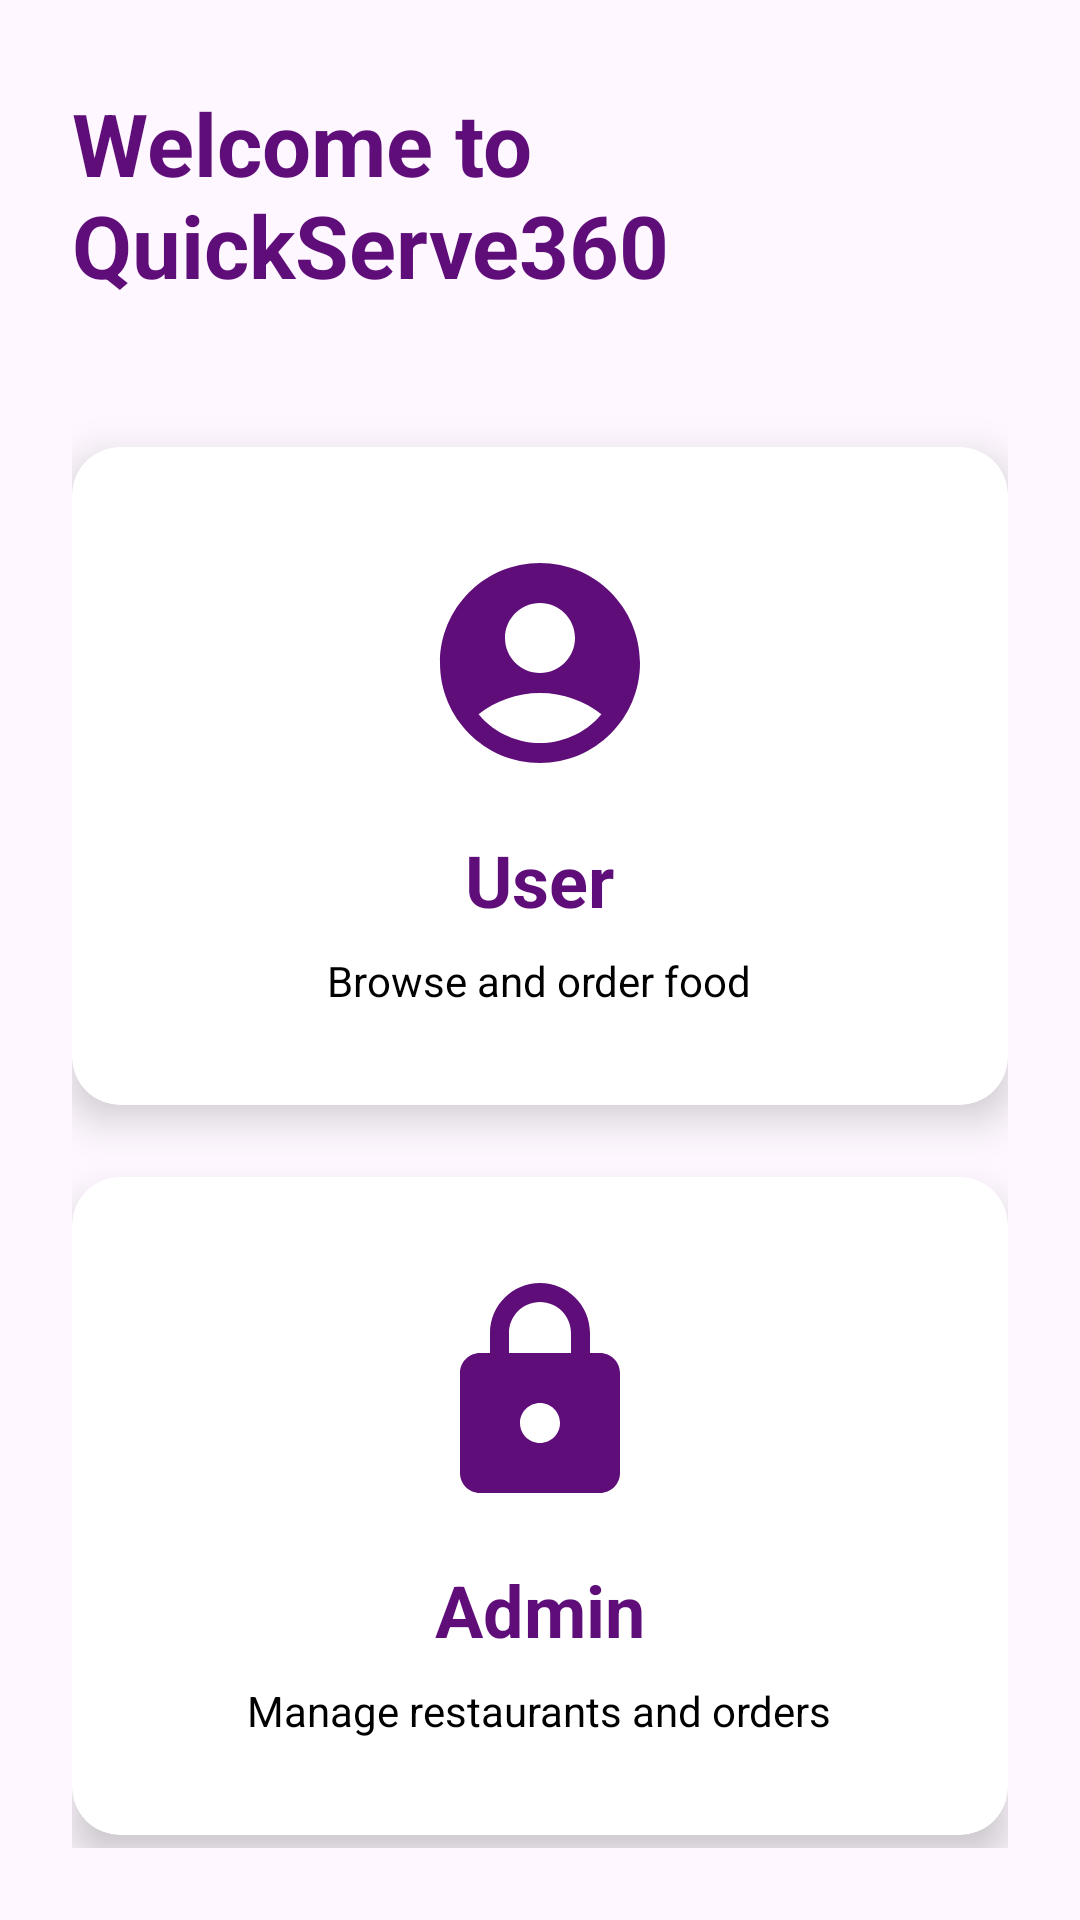

Android layout source for this screen:
<!-- AndroidManifest.xml: application theme Theme.QuickServe360 -->
<!-- res/layout/activity_role_selection.xml -->
<?xml version="1.0" encoding="utf-8"?>
<LinearLayout xmlns:android="http://schemas.android.com/apk/res/android"
    xmlns:app="http://schemas.android.com/apk/res-auto"
    android:id="@+id/main"
    android:layout_width="match_parent"
    android:layout_height="match_parent"
    android:orientation="vertical"
    android:gravity="center"
    android:background="@drawable/blue_purple_bg"
    android:padding="24dp">

    <TextView
        android:layout_width="wrap_content"
        android:layout_height="wrap_content"
        android:text="Welcome to QuickServe360"
        android:textSize="29sp"
        android:textStyle="bold"
        android:textColor="@color/deep_purple"
        android:layout_marginBottom="48dp"/>

    
    <androidx.cardview.widget.CardView
        android:id="@+id/user_card"
        android:layout_width="match_parent"
        android:layout_height="wrap_content"
        android:layout_marginBottom="24dp"
        app:cardCornerRadius="16dp"
        app:cardElevation="8dp"
        android:clickable="true"
        android:focusable="true"
        android:foreground="?android:attr/selectableItemBackground">

        <LinearLayout
            android:layout_width="match_parent"
            android:layout_height="wrap_content"
            android:orientation="vertical"
            android:padding="32dp"
            android:gravity="center">

            <ImageView
                android:layout_width="80dp"
                android:layout_height="80dp"
                android:src="@drawable/baseline_account_circle_24"
                android:tint="@color/deep_purple"
                android:layout_marginBottom="16dp"/>

            <TextView
                android:layout_width="wrap_content"
                android:layout_height="wrap_content"
                android:text="User"
                android:textSize="24sp"
                android:textStyle="bold"
                android:textColor="@color/deep_purple"
                android:layout_marginBottom="8dp"/>

            <TextView
                android:layout_width="wrap_content"
                android:layout_height="wrap_content"
                android:text="Browse and order food"
                android:textSize="14sp"
                android:textColor="@color/black"
                android:gravity="center"/>

        </LinearLayout>

    </androidx.cardview.widget.CardView>

    
    <androidx.cardview.widget.CardView
        android:id="@+id/admin_card"
        android:layout_width="match_parent"
        android:layout_height="wrap_content"
        app:cardCornerRadius="16dp"
        app:cardElevation="8dp"
        android:clickable="true"
        android:focusable="true"
        android:foreground="?android:attr/selectableItemBackground">

        <LinearLayout
            android:layout_width="match_parent"
            android:layout_height="wrap_content"
            android:orientation="vertical"
            android:padding="32dp"
            android:gravity="center">

            <ImageView
                android:layout_width="80dp"
                android:layout_height="80dp"
                android:src="@drawable/baseline_lock_24"
                android:tint="@color/deep_purple"
                android:layout_marginBottom="16dp"/>

            <TextView
                android:layout_width="wrap_content"
                android:layout_height="wrap_content"
                android:text="Admin"
                android:textSize="24sp"
                android:textStyle="bold"
                android:textColor="@color/deep_purple"
                android:layout_marginBottom="8dp"/>

            <TextView
                android:layout_width="wrap_content"
                android:layout_height="wrap_content"
                android:text="Manage restaurants and orders"
                android:textSize="14sp"
                android:textColor="@color/black"
                android:gravity="center"/>

        </LinearLayout>

    </androidx.cardview.widget.CardView>

</LinearLayout>
<!-- resources referenced by this layout -->
<resources>
  <color name="black">#FF000000</color>
  <color name="deep_purple">#5f0d79</color>
  <!-- drawable baseline_account_circle_24 (drawable) -->
  <vector xmlns:android="http://schemas.android.com/apk/res/android" android:height="24dp" android:tint="#5f0d79" android:viewportHeight="24" android:viewportWidth="24" android:width="24dp">
        
      <path android:fillColor="@android:color/white" android:pathData="M12,2C6.48,2 2,6.48 2,12s4.48,10 10,10s10,-4.48 10,-10S17.52,2 12,2zM12,6c1.93,0 3.5,1.57 3.5,3.5S13.93,13 12,13s-3.5,-1.57 -3.5,-3.5S10.07,6 12,6zM12,20c-2.03,0 -4.43,-0.82 -6.14,-2.88C7.55,15.8 9.68,15 12,15s4.45,0.8 6.14,2.12C16.43,19.18 14.03,20 12,20z"/>
      
  </vector>
  <!-- drawable baseline_lock_24 (drawable) -->
  <vector xmlns:android="http://schemas.android.com/apk/res/android" android:height="24dp" android:tint="#5f0d79" android:viewportHeight="24" android:viewportWidth="24" android:width="24dp">
        
      <path android:fillColor="@android:color/white" android:pathData="M18,8h-1L17,6c0,-2.76 -2.24,-5 -5,-5S7,3.24 7,6v2L6,8c-1.1,0 -2,0.9 -2,2v10c0,1.1 0.9,2 2,2h12c1.1,0 2,-0.9 2,-2L20,10c0,-1.1 -0.9,-2 -2,-2zM12,17c-1.1,0 -2,-0.9 -2,-2s0.9,-2 2,-2 2,0.9 2,2 -0.9,2 -2,2zM15.1,8L8.9,8L8.9,6c0,-1.71 1.39,-3.1 3.1,-3.1 1.71,0 3.1,1.39 3.1,3.1v2z"/>
      
  </vector>
  <style name="Theme.QuickServe360" parent="Base.Theme.QuickServe360" />
  <style name="Base.Theme.QuickServe360" parent="Theme.Material3.DayNight.NoActionBar">
          
          
          <item name="colorPrimary">@color/bright_purple</item>
          <item name="colorPrimaryVariant">@color/deep_purple</item>
          <item name="colorOnPrimary">@color/white</item>
  
          <item name="colorSecondary">@color/light_blue</item>
          <item name="colorSecondaryVariant">@color/light_blue</item>
          <item name="colorOnSecondary">@color/black</item>
  
  
      </style>
  <color name="bright_purple">#8e1696</color>
  <color name="white">#FFFFFFFF</color>
  <color name="light_blue">#73c8e0</color>
</resources>
